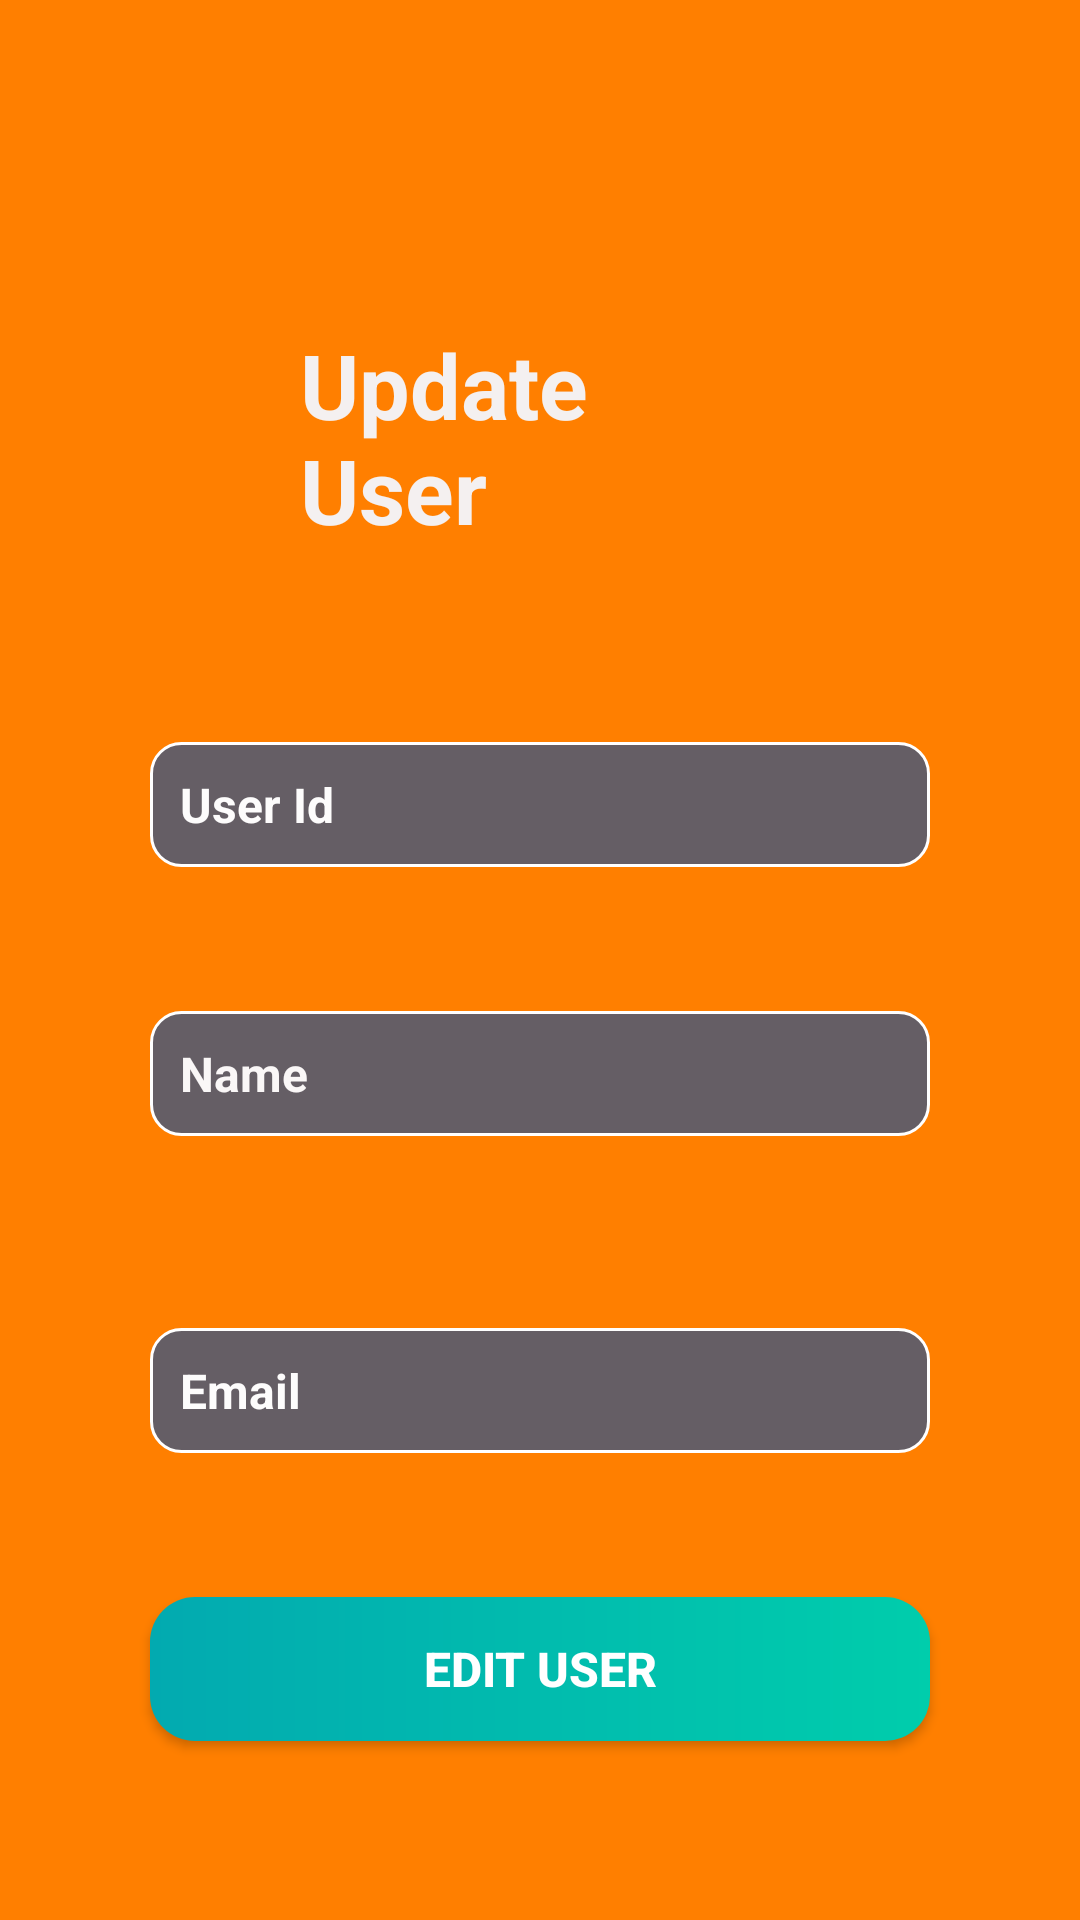

Reconstruct the res/layout file that produces this screen, plus the resources it refers to.
<!-- AndroidManifest.xml: application theme Theme.UserRoomDatabase -->
<!-- res/layout/fragment_update_user.xml -->
<?xml version="1.0" encoding="utf-8"?>
<androidx.constraintlayout.widget.ConstraintLayout xmlns:android="http://schemas.android.com/apk/res/android"
    xmlns:app="http://schemas.android.com/apk/res-auto"
    xmlns:tools="http://schemas.android.com/tools"
    android:layout_width="match_parent"
    android:layout_height="match_parent"
    android:background="#ff7f00"
    tools:context=".UpdateUserFragment">

    <TextView
        android:id="@+id/textView2"
        android:layout_width="0dp"
        android:layout_height="wrap_content"
        android:layout_marginStart="100dp"
        android:layout_marginTop="108dp"
        android:layout_marginEnd="100dp"
        android:text="Update User"
        android:textColor="#F4F0F0"
        android:textSize="30sp"
        android:textStyle="bold"
        app:layout_constraintEnd_toEndOf="parent"
        app:layout_constraintHorizontal_bias="0.0"
        app:layout_constraintStart_toStartOf="parent"
        app:layout_constraintTop_toTopOf="parent" />

    <EditText
        android:id="@+id/edit_user_id"
        android:layout_width="0dp"
        android:layout_height="wrap_content"
        android:layout_marginStart="50dp"
        android:layout_marginTop="64dp"
        android:layout_marginEnd="50dp"
        android:background="@drawable/edit_text_bg"
        android:ems="10"
        android:hint="User Id"
        android:inputType="textPersonName"
        android:paddingLeft="10sp"
        android:paddingTop="10sp"
        android:paddingBottom="10sp"
        android:textColorHint="#FDFCFC"
        android:textSize="16sp"
        android:textStyle="bold"
        app:layout_constraintEnd_toEndOf="parent"
        app:layout_constraintHorizontal_bias="0.494"
        app:layout_constraintStart_toStartOf="parent"
        app:layout_constraintTop_toBottomOf="@+id/textView2" />

    <EditText
        android:id="@+id/edit_name"
        android:layout_width="0dp"
        android:layout_height="wrap_content"
        android:layout_marginStart="50dp"
        android:layout_marginTop="48dp"
        android:layout_marginEnd="50dp"
        android:background="@drawable/edit_text_bg"
        android:ems="10"
        android:hint="Name"
        android:inputType="textPersonName"
        android:paddingLeft="10sp"
        android:paddingTop="10sp"
        android:paddingBottom="10sp"
        android:textColorHint="#FAF7F7"
        android:textSize="16sp"
        android:textStyle="bold"
        app:layout_constraintEnd_toEndOf="parent"
        app:layout_constraintStart_toStartOf="parent"
        app:layout_constraintTop_toBottomOf="@+id/edit_user_id" />

    <EditText
        android:id="@+id/edit_email"
        android:layout_width="0dp"
        android:layout_height="wrap_content"
        android:layout_marginStart="50dp"
        android:layout_marginTop="64dp"
        android:layout_marginEnd="50dp"
        android:background="@drawable/edit_text_bg"
        android:ems="10"
        android:hint="Email"
        android:inputType="textPersonName"
        android:paddingLeft="10sp"
        android:paddingTop="10sp"
        android:paddingBottom="10sp"
        android:textColorHint="#FDFCFC"
        android:textSize="16sp"
        android:textStyle="bold"
        app:layout_constraintEnd_toEndOf="parent"
        app:layout_constraintStart_toStartOf="parent"
        app:layout_constraintTop_toBottomOf="@+id/edit_name" />

    <androidx.appcompat.widget.AppCompatButton
        android:id="@+id/button2"
        android:layout_width="0dp"
        android:layout_height="wrap_content"
        android:layout_marginStart="50dp"
        android:layout_marginTop="48dp"
        android:layout_marginEnd="50dp"
        android:background="@drawable/btn_save_bg"
        android:text="Edit User"
        android:textSize="16sp"
        android:textStyle="bold"
        app:layout_constraintEnd_toEndOf="parent"
        app:layout_constraintHorizontal_bias="0.464"
        app:layout_constraintStart_toStartOf="parent"
        app:layout_constraintTop_toBottomOf="@+id/edit_email" />
</androidx.constraintlayout.widget.ConstraintLayout>
<!-- resources referenced by this layout -->
<resources>
  <!-- drawable btn_save_bg (drawable) -->
  <?xml version="1.0" encoding="utf-8"?>
  <shape xmlns:android="http://schemas.android.com/apk/res/android">
      <gradient android:startColor="#02aab0" android:endColor="#00cdac" android:type="linear" />
      <corners android:radius="15dp" />
  
  
  </shape>
  <!-- drawable edit_text_bg (drawable) -->
  <?xml version="1.0" encoding="utf-8"?>
  <shape xmlns:android="http://schemas.android.com/apk/res/android">
  
      <solid android:color="#655E65"  />
      <corners android:radius="10dp" />
      <stroke android:color="#fff" android:width="1dp"/>
  </shape>
  <style name="Theme.UserRoomDatabase" parent="Theme.MaterialComponents.NoActionBar">
          
          <item name="colorPrimary">@color/purple_500</item>
          <item name="colorPrimaryVariant">@color/purple_700</item>
          <item name="colorOnPrimary">@color/white</item>
          
          <item name="colorSecondary">@color/teal_200</item>
          <item name="colorSecondaryVariant">@color/teal_700</item>
          <item name="colorOnSecondary">@color/black</item>
          
          <item name="android:statusBarColor" tools:targetApi="l">?attr/colorPrimaryVariant</item>
          
      </style>
  <!-- not gathered from this repository: default colours our renderer supplied (Android Studio template values) -->
  <color name="purple_500">#FF6200EE</color>
  <color name="purple_700">#FF3700B3</color>
  <color name="teal_200">#FF03DAC5</color>
  <color name="teal_700">#FF018786</color>
  <color name="black">#FF000000</color>
  <color name="white">#FFFFFFFF</color>
</resources>
